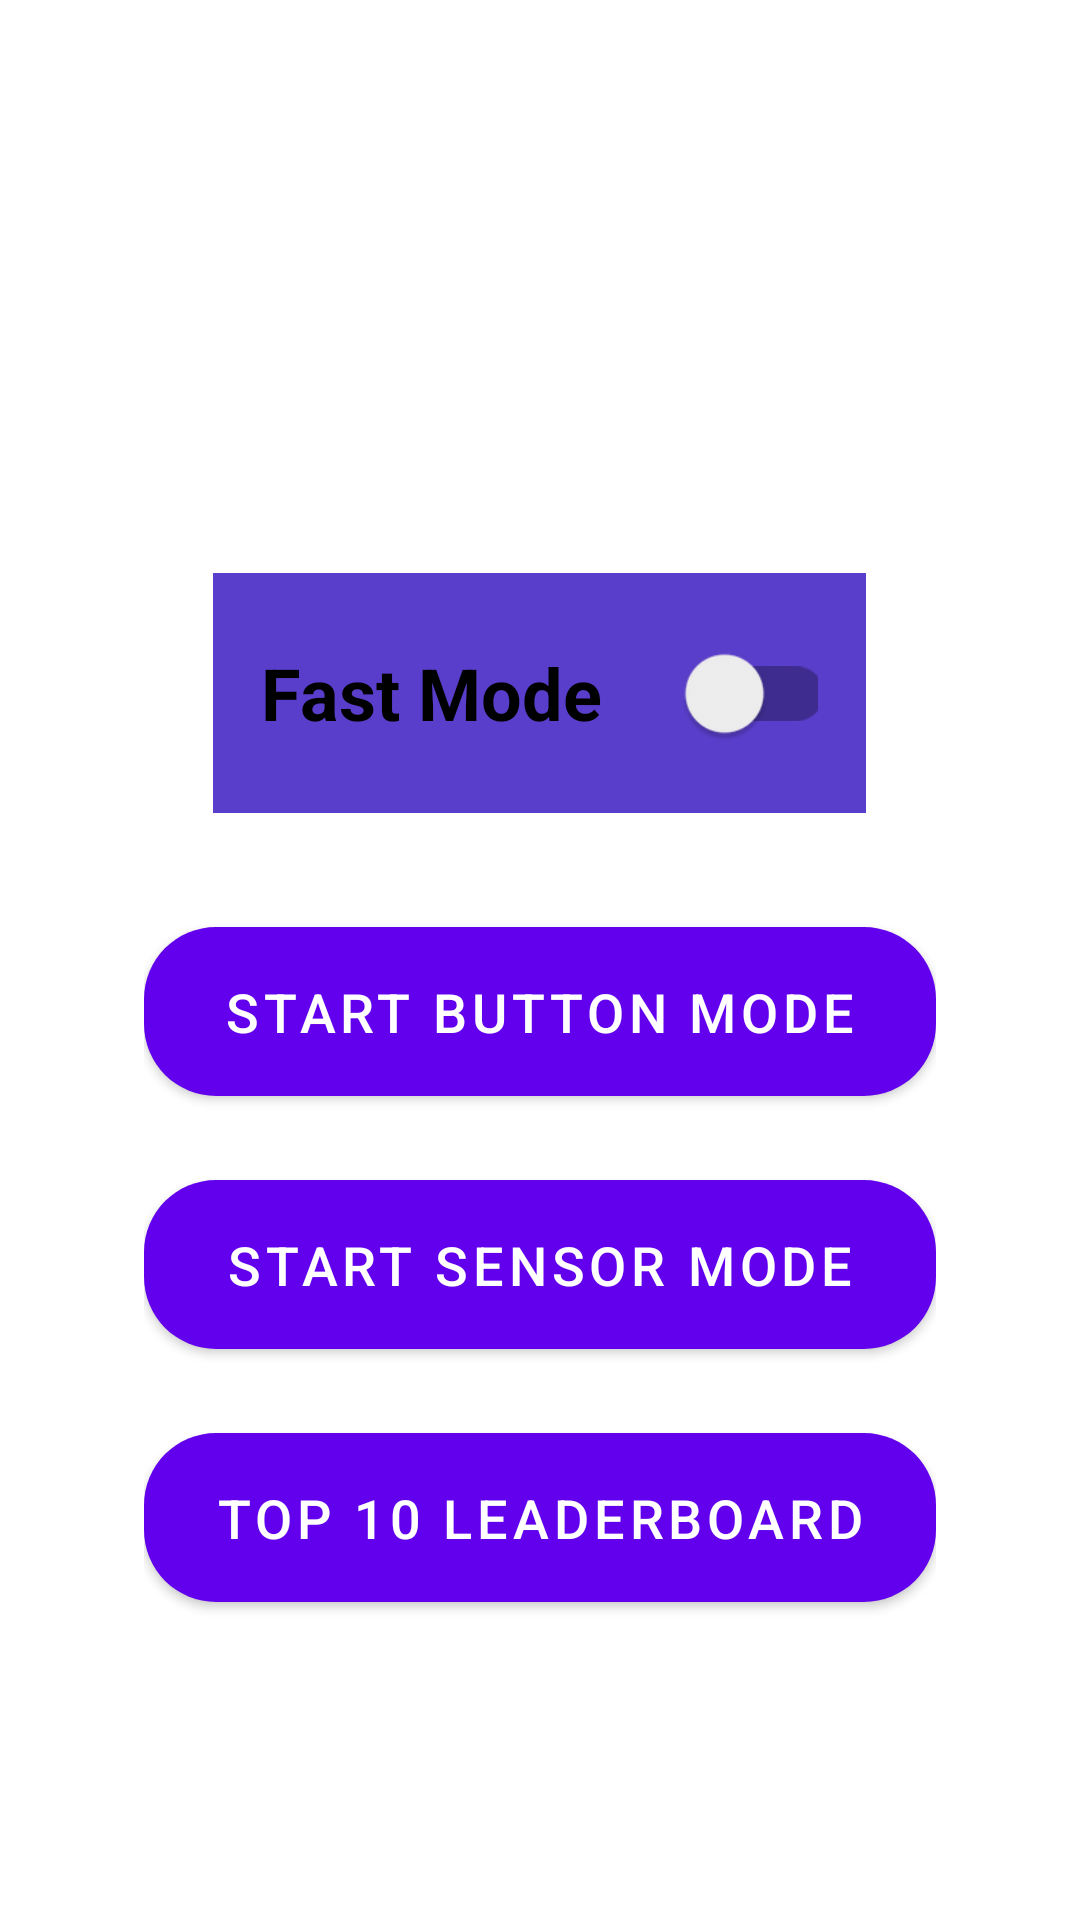

Android layout source for this screen:
<!-- AndroidManifest.xml: application theme Theme.HomeEx1 -->
<!-- res/layout/activity_menu.xml -->
<?xml version="1.0" encoding="utf-8"?>
<RelativeLayout xmlns:android="http://schemas.android.com/apk/res/android"
    xmlns:app="http://schemas.android.com/apk/res-auto"
    android:id="@+id/main"
    android:layout_width="match_parent"
    android:layout_height="match_parent"
    android:padding="16dp">

    <ImageView
        android:layout_width="match_parent"
        android:layout_height="match_parent"
        android:src="@drawable/img_space_background"
        android:scaleType="centerCrop"
        android:visibility="visible" />

    <LinearLayout
        android:layout_width="match_parent"
        android:layout_height="wrap_content"
        android:layout_centerInParent="true"
        android:orientation="vertical"
        android:gravity="center"
        android:padding="32dp">

        <TextView
            android:id="@+id/menu_title"
            android:layout_width="wrap_content"
            android:layout_height="wrap_content"
            android:text="Menu"
            android:textSize="32sp"
            android:textColor="@android:color/white"
            android:textStyle="bold"
            android:layout_marginBottom="48dp" />

        <LinearLayout
            android:layout_width="wrap_content"
            android:layout_height="wrap_content"
            android:orientation="horizontal"
            android:gravity="center_vertical"
            android:background="#E14325C5"
            android:padding="16dp"
            android:layout_marginBottom="32dp">

            <TextView
                android:layout_width="wrap_content"
                android:layout_height="wrap_content"
                android:text="Fast Mode"
                android:textSize="24sp"
                android:textColor="@android:color/black"
                android:textStyle="bold"
                android:layout_marginEnd="24dp" />

            <androidx.appcompat.widget.SwitchCompat
                android:id="@+id/menu_switch_speed"
                android:layout_width="wrap_content"
                android:layout_height="wrap_content"
                android:checked="false"
                android:textOn=""
                android:textOff=""
                android:switchMinWidth="56dp"
                android:minHeight="48dp"
                android:scaleX="1.3"
                android:scaleY="1.3" />

        </LinearLayout>

        <com.google.android.material.button.MaterialButton
            android:id="@+id/menu_btn_buttons"
            android:layout_width="match_parent"
            android:layout_height="wrap_content"
            android:text="Start Button Mode"
            android:textSize="18sp"
            android:layout_marginBottom="16dp"
            app:cornerRadius="24dp"
            android:padding="16dp" />

        <com.google.android.material.button.MaterialButton
            android:id="@+id/menu_btn_sensors"
            android:layout_width="match_parent"
            android:layout_height="wrap_content"
            android:text="Start Sensor Mode"
            android:textSize="18sp"
            android:layout_marginBottom="16dp"
            app:cornerRadius="24dp"
            android:padding="16dp" />

        <com.google.android.material.button.MaterialButton
            android:id="@+id/menu_btn_top_ten"
            android:layout_width="match_parent"
            android:layout_height="wrap_content"
            android:text="Top 10 Leaderboard"
            android:textSize="18sp"
            app:cornerRadius="24dp"
            android:padding="16dp" />

    </LinearLayout>

</RelativeLayout>
<!-- resources referenced by this layout -->
<resources>
  <style name="Theme.HomeEx1" parent="Theme.MaterialComponents.DayNight.NoActionBar">
          
          <item name="colorPrimary">@color/purple_500</item>
          <item name="colorPrimaryVariant">@color/purple_700</item>
          <item name="colorOnPrimary">@color/white</item>
          
          <item name="colorSecondary">@color/teal_200</item>
          <item name="colorSecondaryVariant">@color/teal_700</item>
          <item name="colorOnSecondary">@color/black</item>
          
          <item name="android:statusBarColor">?attr/colorPrimaryVariant</item>
          
      </style>
  <!-- not gathered from this repository: default colours our renderer supplied (Android Studio template values) -->
  <color name="purple_500">#FF6200EE</color>
  <color name="purple_700">#FF3700B3</color>
  <color name="teal_200">#FF03DAC5</color>
  <color name="teal_700">#FF018786</color>
  <color name="black">#FF000000</color>
  <color name="white">#FFFFFFFF</color>
</resources>
